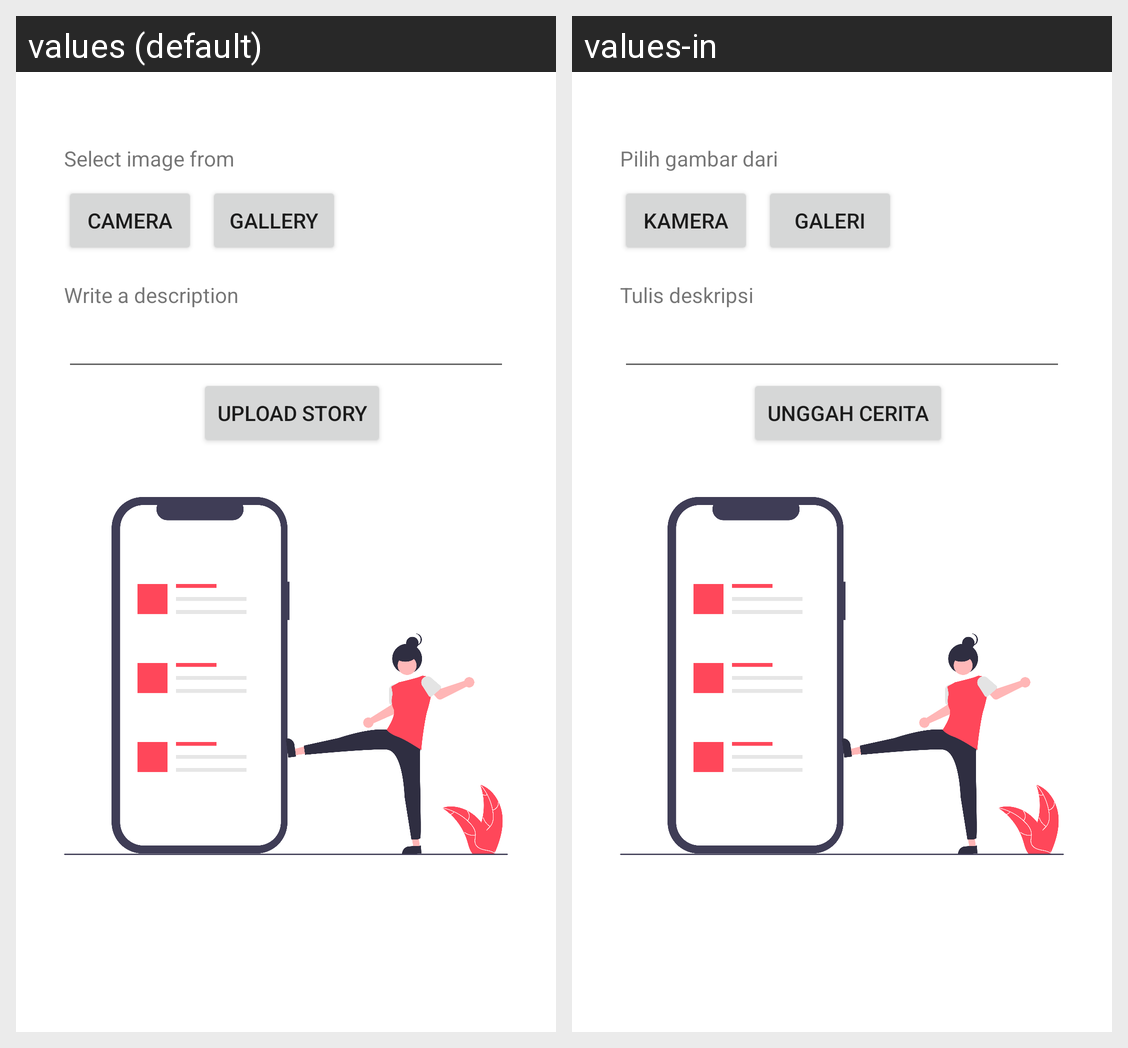

The same Android screen rendered under two of its app's locales, left to right. List the strings drawn on it with the default value and each locale's translation.
Android screen res/layout/fragment_addstory.xml rendered under 2 locales, left to right: values (default), values-in. Device: Nexus 5 (rendered at 1080×1920; each locale shown at half size, 540×960, under a caption strip naming it); theme Theme.StoryAppSubmission.
Strings drawn on this screen, with the default value and each locale's value (text and hints the layout hard-codes, and strings that could not be matched under every locale, appear in the picture but are not listed):

select_image
  values: Select image from
  values-in: Pilih gambar dari

select_from_camera
  values: Camera
  values-in: Kamera

select_from_gallery
  values: Gallery
  values-in: Galeri

write_a_description
  values: Write a description
  values-in: Tulis deskripsi

upload_story
  values: Upload Story
  values-in: Unggah Cerita
